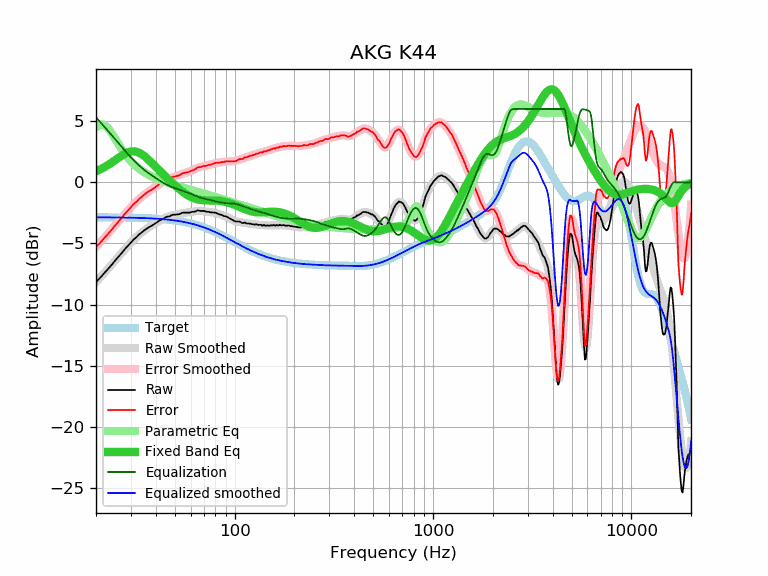

Source data for this figure (header and first rows):
frequency, raw, error, smoothed, error_smoothed, equalization, parametric_eq, equalized_raw, equalized_smoothed, target
20, -8.15, -5.29, -8.17, -5.31, 5.31, 0.90, -2.84, -2.86, -2.86
21, -7.81, -4.95, -7.79, -4.93, 4.93, 1.06, -2.88, -2.86, -2.86
22, -7.43, -4.57, -7.43, -4.56, 4.56, 1.23, -2.87, -2.86, -2.86
23, -7.09, -4.22, -7.07, -4.21, 4.21, 1.42, -2.88, -2.87, -2.87
24, -6.75, -3.88, -6.73, -3.86, 3.86, 1.61, -2.89, -2.87, -2.87
25, -6.39, -3.52, -6.39, -3.52, 3.52, 1.81, -2.87, -2.87, -2.87
26, -6.08, -3.20, -6.07, -3.20, 3.20, 2.01, -2.88, -2.88, -2.88
27, -5.77, -2.89, -5.76, -2.88, 2.88, 2.19, -2.89, -2.88, -2.88
28, -5.45, -2.57, -5.47, -2.58, 2.58, 2.34, -2.87, -2.88, -2.88
29, -5.19, -2.30, -5.19, -2.30, 2.30, 2.46, -2.89, -2.89, -2.89
30, -4.92, -2.03, -4.93, -2.04, 2.04, 2.52, -2.88, -2.89, -2.89
31, -4.67, -1.77, -4.69, -1.80, 1.80, 2.54, -2.87, -2.90, -2.90
32, -4.49, -1.59, -4.48, -1.57, 1.57, 2.50, -2.92, -2.90, -2.90
33, -4.26, -1.35, -4.28, -1.37, 1.37, 2.42, -2.89, -2.91, -2.91
34, -4.10, -1.18, -4.10, -1.19, 1.19, 2.30, -2.91, -2.92, -2.92
35, -3.93, -1.01, -3.94, -1.02, 1.02, 2.15, -2.91, -2.92, -2.92
36, -3.79, -0.86, -3.80, -0.87, 0.87, 1.98, -2.92, -2.93, -2.93
37, -3.67, -0.73, -3.67, -0.73, 0.73, 1.81, -2.94, -2.94, -2.94
38, -3.57, -0.62, -3.55, -0.60, 0.60, 1.62, -2.97, -2.95, -2.95
39, -3.46, -0.50, -3.43, -0.47, 0.47, 1.44, -2.99, -2.96, -2.96
40, -3.34, -0.37, -3.32, -0.35, 0.35, 1.26, -2.99, -2.97, -2.97
41, -3.23, -0.25, -3.22, -0.24, 0.24, 1.08, -2.99, -2.98, -2.98
42, -3.11, -0.12, -3.12, -0.13, 0.13, 0.91, -2.98, -2.99, -2.99
43, -3.03, -0.02, -3.03, -0.02, 0.02, 0.75, -3.01, -3.01, -3.01
44, -2.95, 0.07, -2.95, 0.07, -0.07, 0.59, -3.02, -3.02, -3.02
45, -2.84, 0.20, -2.88, 0.16, -0.16, 0.44, -3.00, -3.04, -3.04
46, -2.80, 0.25, -2.81, 0.24, -0.24, 0.29, -3.04, -3.05, -3.05
47, -2.80, 0.27, -2.76, 0.31, -0.31, 0.15, -3.11, -3.07, -3.07
48, -2.69, 0.39, -2.71, 0.37, -0.37, 0.01, -3.06, -3.08, -3.08
49, -2.65, 0.45, -2.68, 0.43, -0.43, -0.12, -3.08, -3.10, -3.10
50, -2.65, 0.47, -2.64, 0.48, -0.48, -0.25, -3.13, -3.12, -3.12
51, -2.63, 0.51, -2.61, 0.53, -0.53, -0.37, -3.16, -3.14, -3.14
52, -2.62, 0.54, -2.58, 0.58, -0.58, -0.49, -3.20, -3.16, -3.16
53, -2.59, 0.59, -2.56, 0.62, -0.62, -0.60, -3.21, -3.18, -3.18
54, -2.51, 0.70, -2.54, 0.67, -0.67, -0.71, -3.18, -3.21, -3.21
55, -2.48, 0.75, -2.52, 0.71, -0.71, -0.81, -3.19, -3.23, -3.23
56, -2.48, 0.77, -2.50, 0.75, -0.75, -0.90, -3.23, -3.25, -3.25
57, -2.48, 0.80, -2.48, 0.80, -0.80, -0.98, -3.28, -3.28, -3.28
58, -2.48, 0.83, -2.47, 0.84, -0.84, -1.06, -3.32, -3.31, -3.31
59, -2.48, 0.85, -2.45, 0.88, -0.88, -1.13, -3.36, -3.33, -3.33
60, -2.45, 0.91, -2.43, 0.93, -0.93, -1.19, -3.38, -3.36, -3.36
61, -2.41, 0.98, -2.41, 0.97, -0.97, -1.25, -3.38, -3.39, -3.39
62, -2.41, 1.01, -2.39, 1.03, -1.03, -1.30, -3.44, -3.42, -3.42
63, -2.39, 1.06, -2.37, 1.08, -1.08, -1.34, -3.47, -3.45, -3.45
64, -2.36, 1.12, -2.36, 1.13, -1.13, -1.37, -3.49, -3.48, -3.48
65, -2.29, 1.22, -2.34, 1.17, -1.17, -1.40, -3.46, -3.51, -3.51
66, -2.31, 1.24, -2.33, 1.22, -1.22, -1.42, -3.53, -3.55, -3.55
67, -2.33, 1.25, -2.33, 1.25, -1.25, -1.44, -3.58, -3.58, -3.58
68, -2.35, 1.27, -2.33, 1.28, -1.28, -1.45, -3.63, -3.62, -3.62
69, -2.33, 1.32, -2.34, 1.31, -1.31, -1.46, -3.64, -3.65, -3.65
70, -2.34, 1.35, -2.36, 1.33, -1.33, -1.47, -3.67, -3.69, -3.69
71, -2.38, 1.34, -2.37, 1.35, -1.35, -1.47, -3.73, -3.72, -3.72
72, -2.41, 1.35, -2.39, 1.37, -1.37, -1.47, -3.78, -3.76, -3.76
73, -2.41, 1.39, -2.40, 1.39, -1.39, -1.48, -3.80, -3.80, -3.80
74, -2.41, 1.43, -2.42, 1.42, -1.42, -1.48, -3.83, -3.84, -3.84
75, -2.45, 1.43, -2.43, 1.44, -1.44, -1.48, -3.89, -3.88, -3.88
76, -2.45, 1.46, -2.45, 1.47, -1.47, -1.48, -3.92, -3.91, -3.91
77, -2.47, 1.48, -2.46, 1.50, -1.50, -1.48, -3.97, -3.95, -3.95
78, -2.47, 1.52, -2.47, 1.52, -1.52, -1.48, -3.99, -3.99, -3.99
79, -2.48, 1.55, -2.49, 1.55, -1.55, -1.48, -4.03, -4.03, -4.03
... 553 more rows
